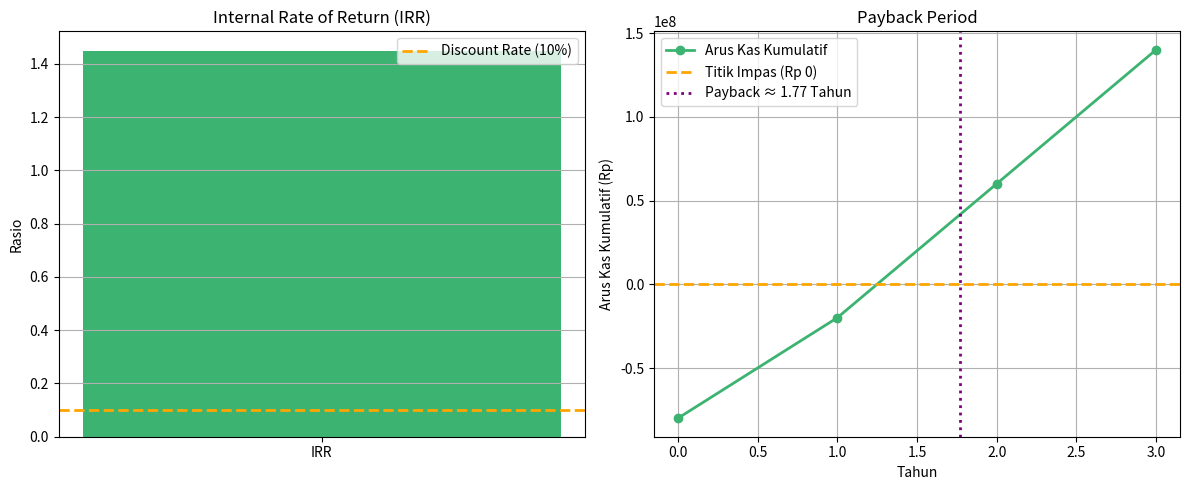

Write the Python code that produced this figure.
import matplotlib.pyplot as plt
import numpy as np

fig, axes = plt.subplots(1, 2, figsize=(12, 5))

# === IRR CHART ===
irr_value = 1.45  # 145%
discount_rate = 0.10  # 10%

axes[0].bar(['IRR'], [irr_value], color='mediumseagreen', width=0.4)
axes[0].axhline(discount_rate, color='orange', linestyle='--', linewidth=2, label='Discount Rate (10%)')
axes[0].set_title('Internal Rate of Return (IRR)')
axes[0].set_ylabel('Rasio')
axes[0].legend()
axes[0].grid(axis='y')

# === PAYBACK PERIOD CHART ===
years = np.array([0, 1, 2, 3])
cumulative = np.array([-80_000_000, -20_000_000, 60_000_000, 140_000_000])
payback_point = 1.77

axes[1].plot(years, cumulative, marker='o', color='mediumseagreen', linewidth=2, label='Arus Kas Kumulatif')
axes[1].axhline(0, color='orange', linestyle='--', linewidth=2, label='Titik Impas (Rp 0)')
axes[1].axvline(payback_point, color='purple', linestyle=':', linewidth=2, label=f'Payback ≈ {payback_point} Tahun')
axes[1].set_title('Payback Period')
axes[1].set_xlabel('Tahun')
axes[1].set_ylabel('Arus Kas Kumulatif (Rp)')
axes[1].legend()
axes[1].grid(axis='both')

plt.tight_layout()
plt.show()
